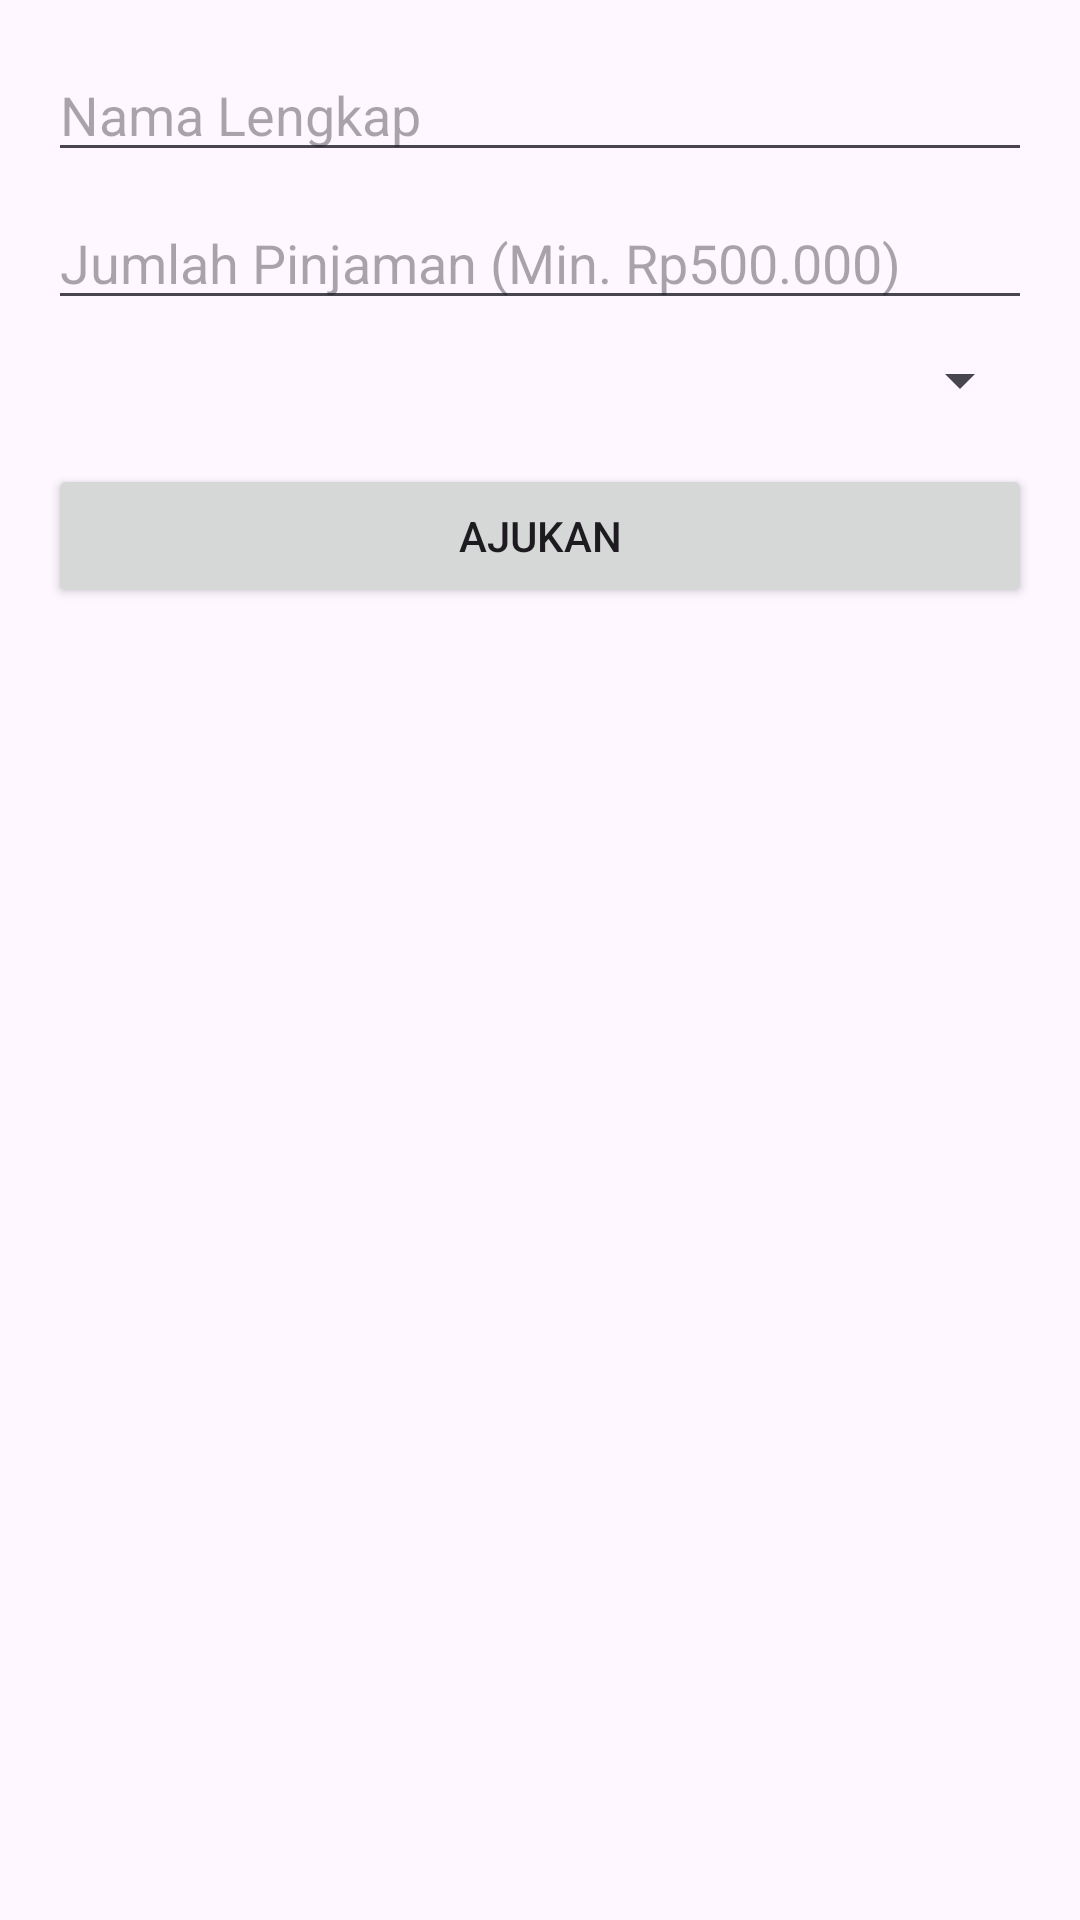

Produce the Android XML layout that renders to this screen, including the resource entries it uses.
<!-- AndroidManifest.xml: application theme Theme.KreditMelatiApp -->
<!-- res/layout/activity_pengajuan.xml -->
<?xml version="1.0" encoding="utf-8"?>
<LinearLayout xmlns:android="http://schemas.android.com/apk/res/android"
    xmlns:tools="http://schemas.android.com/tools"
    android:layout_width="match_parent"
    android:layout_height="match_parent"
    android:orientation="vertical"
    android:padding="16dp"
    tools:context=".PengajuanActivity">

    <EditText
        android:id="@+id/etNama"
        android:layout_width="match_parent"
        android:layout_height="wrap_content"
        android:hint="Nama Lengkap" />

    <EditText
        android:id="@+id/etJumlahPinjaman"
        android:layout_width="match_parent"
        android:layout_height="wrap_content"
        android:hint="Jumlah Pinjaman (Min. Rp500.000)"
        android:inputType="numberDecimal"
        android:layout_marginTop="8dp" />

    <Spinner
        android:id="@+id/spinnerTenor"
        android:layout_width="match_parent"
        android:layout_height="wrap_content"
        android:layout_marginTop="8dp" />

    <Button
        android:id="@+id/btnAjukan"
        android:layout_width="match_parent"
        android:layout_height="wrap_content"
        android:text="Ajukan"
        android:layout_marginTop="16dp" />
</LinearLayout>
<!-- resources referenced by this layout -->
<resources>
  <style name="Theme.KreditMelatiApp" parent="Base.Theme.KreditMelatiApp" />
  <style name="Base.Theme.KreditMelatiApp" parent="Theme.Material3.DayNight.NoActionBar">
          
          <item name="colorPrimary">@color/colorPrimary</item>
          <item name="colorPrimaryVariant">@color/colorPrimaryDark</item>
          <item name="colorOnPrimary">@android:color/white</item>
          <item name="colorSecondary">@color/colorAccent</item>
      </style>
  <color name="colorPrimary">#6200EE</color>
  <color name="colorPrimaryDark">#3700B3</color>
  <color name="colorAccent">#03DAC5</color>
</resources>
